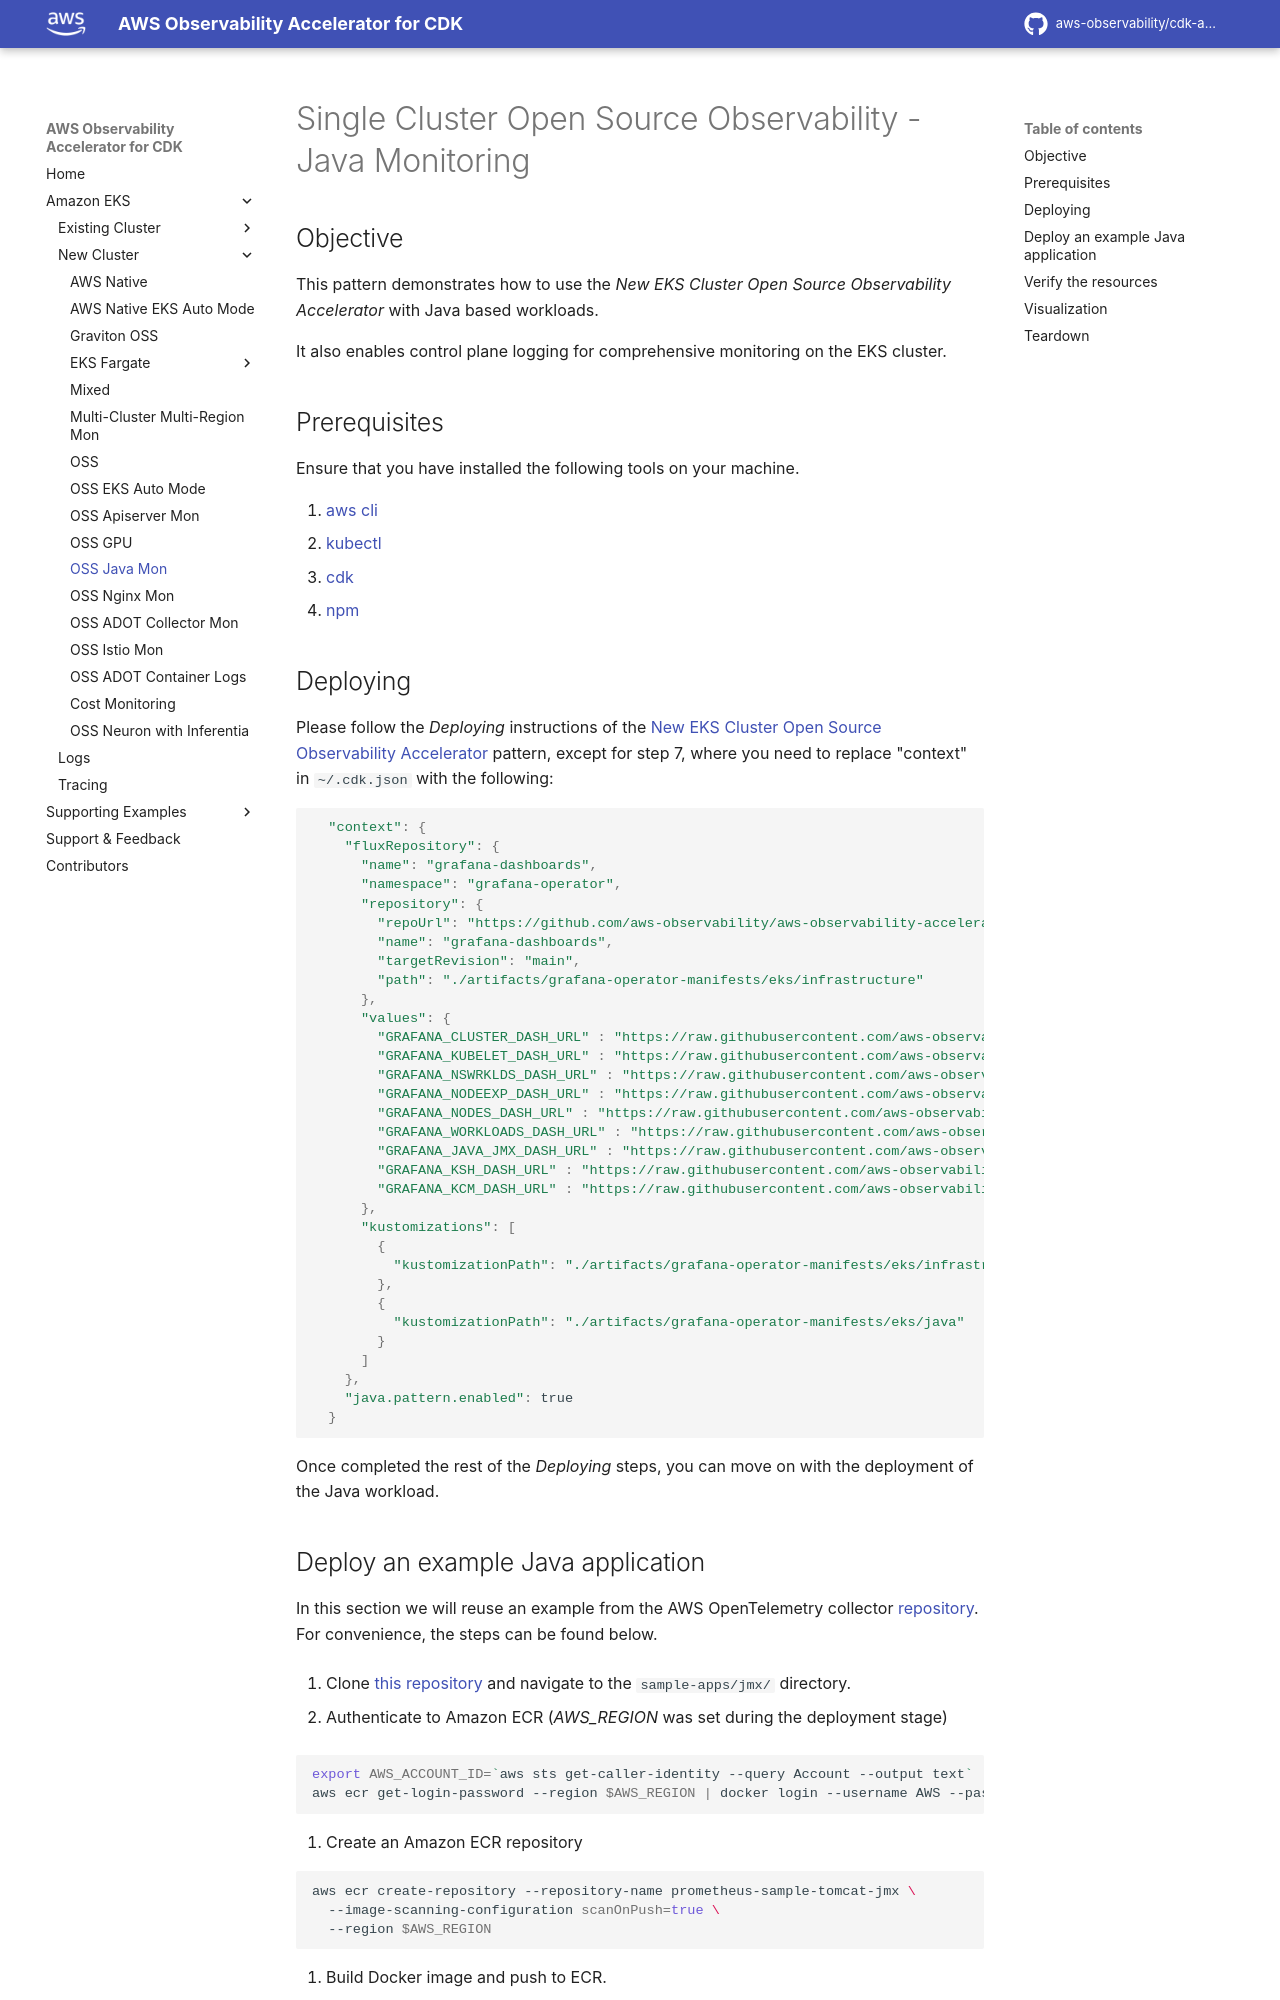

repository: aws-observability/cdk-aws-observability-accelerator · page: patterns/single-new-eks-observability-accelerators/single-new-eks-java-opensource-observability/index.html · generator: mkdocs

# Single Cluster Open Source Observability - Java Monitoring

## Objective

This pattern demonstrates how to use the _New EKS Cluster Open Source Observability Accelerator_ with Java based workloads.

It also enables control plane logging for comprehensive monitoring on the EKS cluster.

## Prerequisites

Ensure that you have installed the following tools on your machine.

1. [aws cli](https://docs.aws.amazon.com/cli/latest/userguide/install-cliv2.html)
2. [kubectl](https://Kubernetes.io/docs/tasks/tools/)
3. [cdk](https://docs.aws.amazon.com/cdk/v2/guide/getting_started.html#getting_started_install)
4. [npm](https://docs.npmjs.com/cli/v8/commands/npm-install)
